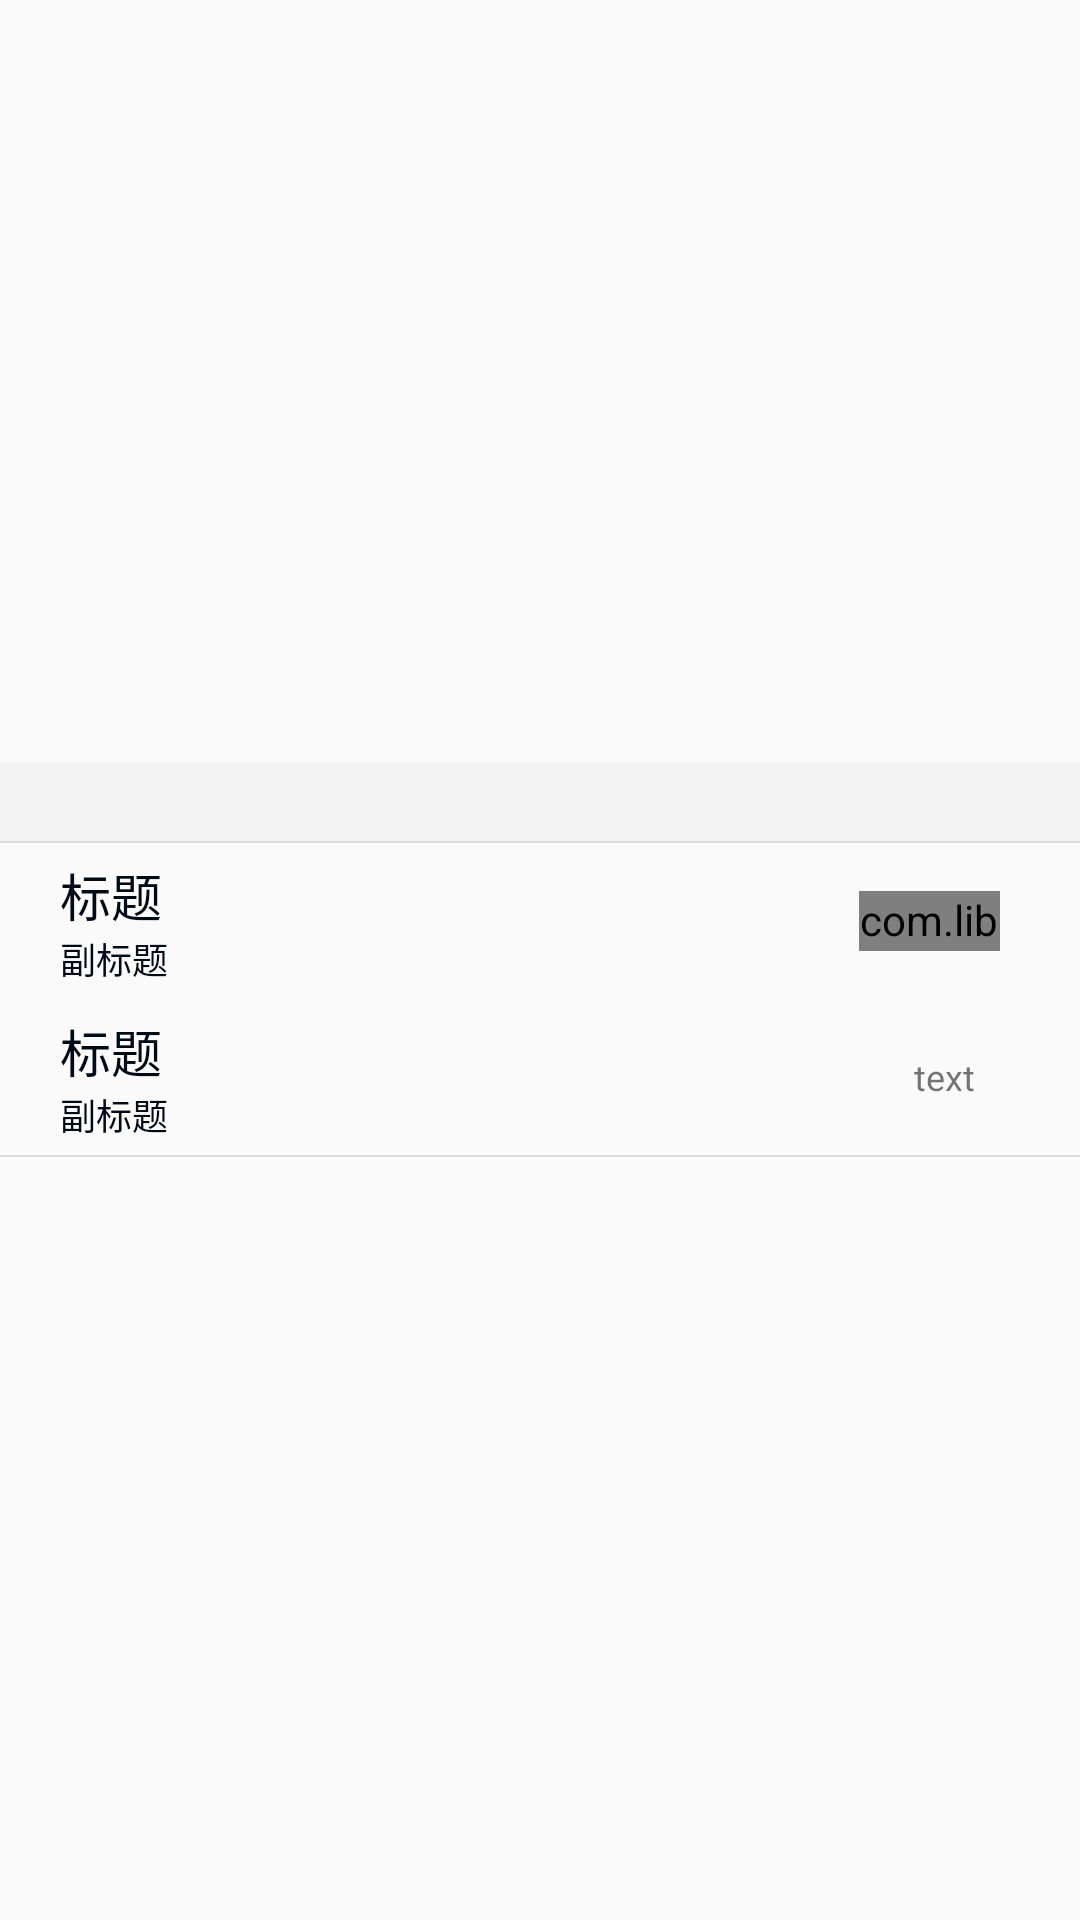

Layout XML and referenced resources for this Android screen:
<!-- AndroidManifest.xml: application theme AppTheme -->
<!-- res/layout/view_line_setting.xml -->
<?xml version="1.0" encoding="utf-8"?>
<LinearLayout xmlns:android="http://schemas.android.com/apk/res/android"
    android:layout_width="match_parent"
    android:layout_height="match_parent"
    android:gravity="center"
    android:orientation="vertical">

    <TextView
        android:id="@+id/tv_subject"
        android:layout_width="match_parent"
        android:layout_height="wrap_content"
        android:background="#f4f4f4"
        android:paddingBottom="3dp"
        android:paddingLeft="20dp"
        android:paddingTop="3dp"
        android:textSize="15sp" />

    <View
        android:layout_width="match_parent"
        android:layout_height="1.5px"
        android:background="#DDDDDD" />

    <LinearLayout
        android:id="@+id/layout"
        android:layout_width="match_parent"
        android:layout_height="52sp"
        android:descendantFocusability="blocksDescendants"
        android:gravity="center"
        android:orientation="horizontal">

        <LinearLayout
            android:layout_width="match_parent"
            android:layout_weight="1"
            android:layout_height="match_parent"
            android:gravity="center_vertical|left"
            android:orientation="vertical"
            android:paddingLeft="20dp">

            <TextView
                android:id="@+id/tv_title"
                android:layout_width="wrap_content"
                android:layout_height="wrap_content"
                android:layout_alignParentLeft="true"
                android:layout_centerVertical="true"
                android:layout_gravity="center_vertical"
                android:text="标题"
                android:textColor="#000b15"
                android:textSize="17sp" />

            <TextView
                android:id="@+id/tv_titles"
                android:layout_width="wrap_content"
                android:layout_height="wrap_content"
                android:layout_alignParentLeft="true"
                android:layout_centerVertical="true"
                android:text="副标题"
                android:textColor="#000b15"
                android:textSize="12sp" />

        </LinearLayout>

        <LinearLayout
            android:layout_width="100dp"
            android:layout_height="match_parent"
            android:descendantFocusability="blocksDescendants"
            android:gravity="center"
            android:orientation="horizontal">

            <com.library.widget.SwitchButton
                android:id="@+id/switch_nav"
                android:layout_width="47dp"
                android:background="@drawable/btn_bg"
                android:layout_height="20dp" />
        </LinearLayout>
    </LinearLayout>

    <LinearLayout
        android:id="@+id/layout1"
        android:layout_width="match_parent"
        android:layout_height="52dp"
        android:descendantFocusability="blocksDescendants"
        android:gravity="center"
        android:orientation="horizontal">

        <LinearLayout
            android:layout_width="match_parent"
            android:layout_weight="1"
            android:layout_height="match_parent"
            android:gravity="center_vertical|left"
            android:orientation="vertical"
            android:paddingLeft="20dp">

            <TextView
                android:id="@+id/tv_title1"
                android:layout_width="wrap_content"
                android:layout_height="wrap_content"
                android:layout_alignParentLeft="true"
                android:layout_centerVertical="true"
                android:layout_gravity="center_vertical"
                android:text="标题"
                android:textColor="#000b15"
                android:textSize="17sp" />

            <TextView
                android:id="@+id/tv_titles1"
                android:layout_width="wrap_content"
                android:layout_height="wrap_content"
                android:layout_alignParentLeft="true"
                android:layout_centerVertical="true"
                android:text="副标题"
                android:textColor="#000b15"
                android:textSize="12sp" />

        </LinearLayout>

        <LinearLayout
            android:id="@+id/tv_linear"
            android:layout_width="100dp"
            android:layout_height="match_parent"
            android:gravity="center"
            android:orientation="horizontal">

            <TextView
                android:id="@+id/tv_content"
                android:layout_width="wrap_content"
                android:layout_height="wrap_content"
                android:layout_weight="1"
                android:gravity="right"
                android:text="text"
                android:textSize="12sp" />

            <ImageView
                android:layout_width="20dp"
                android:layout_height="20dp"
                android:layout_marginTop="10dp"
                android:layout_marginBottom="10dp"
                android:layout_marginRight="10dp"
                android:layout_marginLeft="5dp"
                android:src="@mipmap/cs_arrow_right" />
        </LinearLayout>
    </LinearLayout>

    <View
        android:id="@+id/view_bottomLine"
        android:layout_width="match_parent"
        android:layout_height="1.5px"
        android:background="#DDDDDD" />
</LinearLayout>
<!-- resources referenced by this layout -->
<resources>
  <!-- drawable btn_bg (drawable) -->
  <?xml version="1.0" encoding="utf-8"?>
  <selector xmlns:android="http://schemas.android.com/apk/res/android">
      
      <item android:state_enabled="false">
          <shape>
              <solid android:color="@color/gray" />
              <corners android:radius="0dp" />
          </shape>
      </item>
      
      <item android:state_enabled="true">
          <shape>
              <solid android:color="@color/white" />
              <corners android:radius="0dp" />
          </shape>
      </item>
  </selector>
  <style name="AppTheme" parent="Theme.AppCompat.Light.NoActionBar">
          
          <item name="colorPrimary">@color/colorPrimary</item>
          <item name="colorPrimaryDark">@color/colorPrimaryDark</item>
          <item name="colorAccent">@color/colorAccent</item>
          <item name="android:windowIsTranslucent">true</item>
      </style>
  <color name="gray">#b9b5b6</color>
  <color name="white">#FFFFFF</color>
  <color name="colorPrimary">#9097A6</color>
  <color name="colorPrimaryDark">#9097A6</color>
  <color name="colorAccent">#9097A6</color>
</resources>
